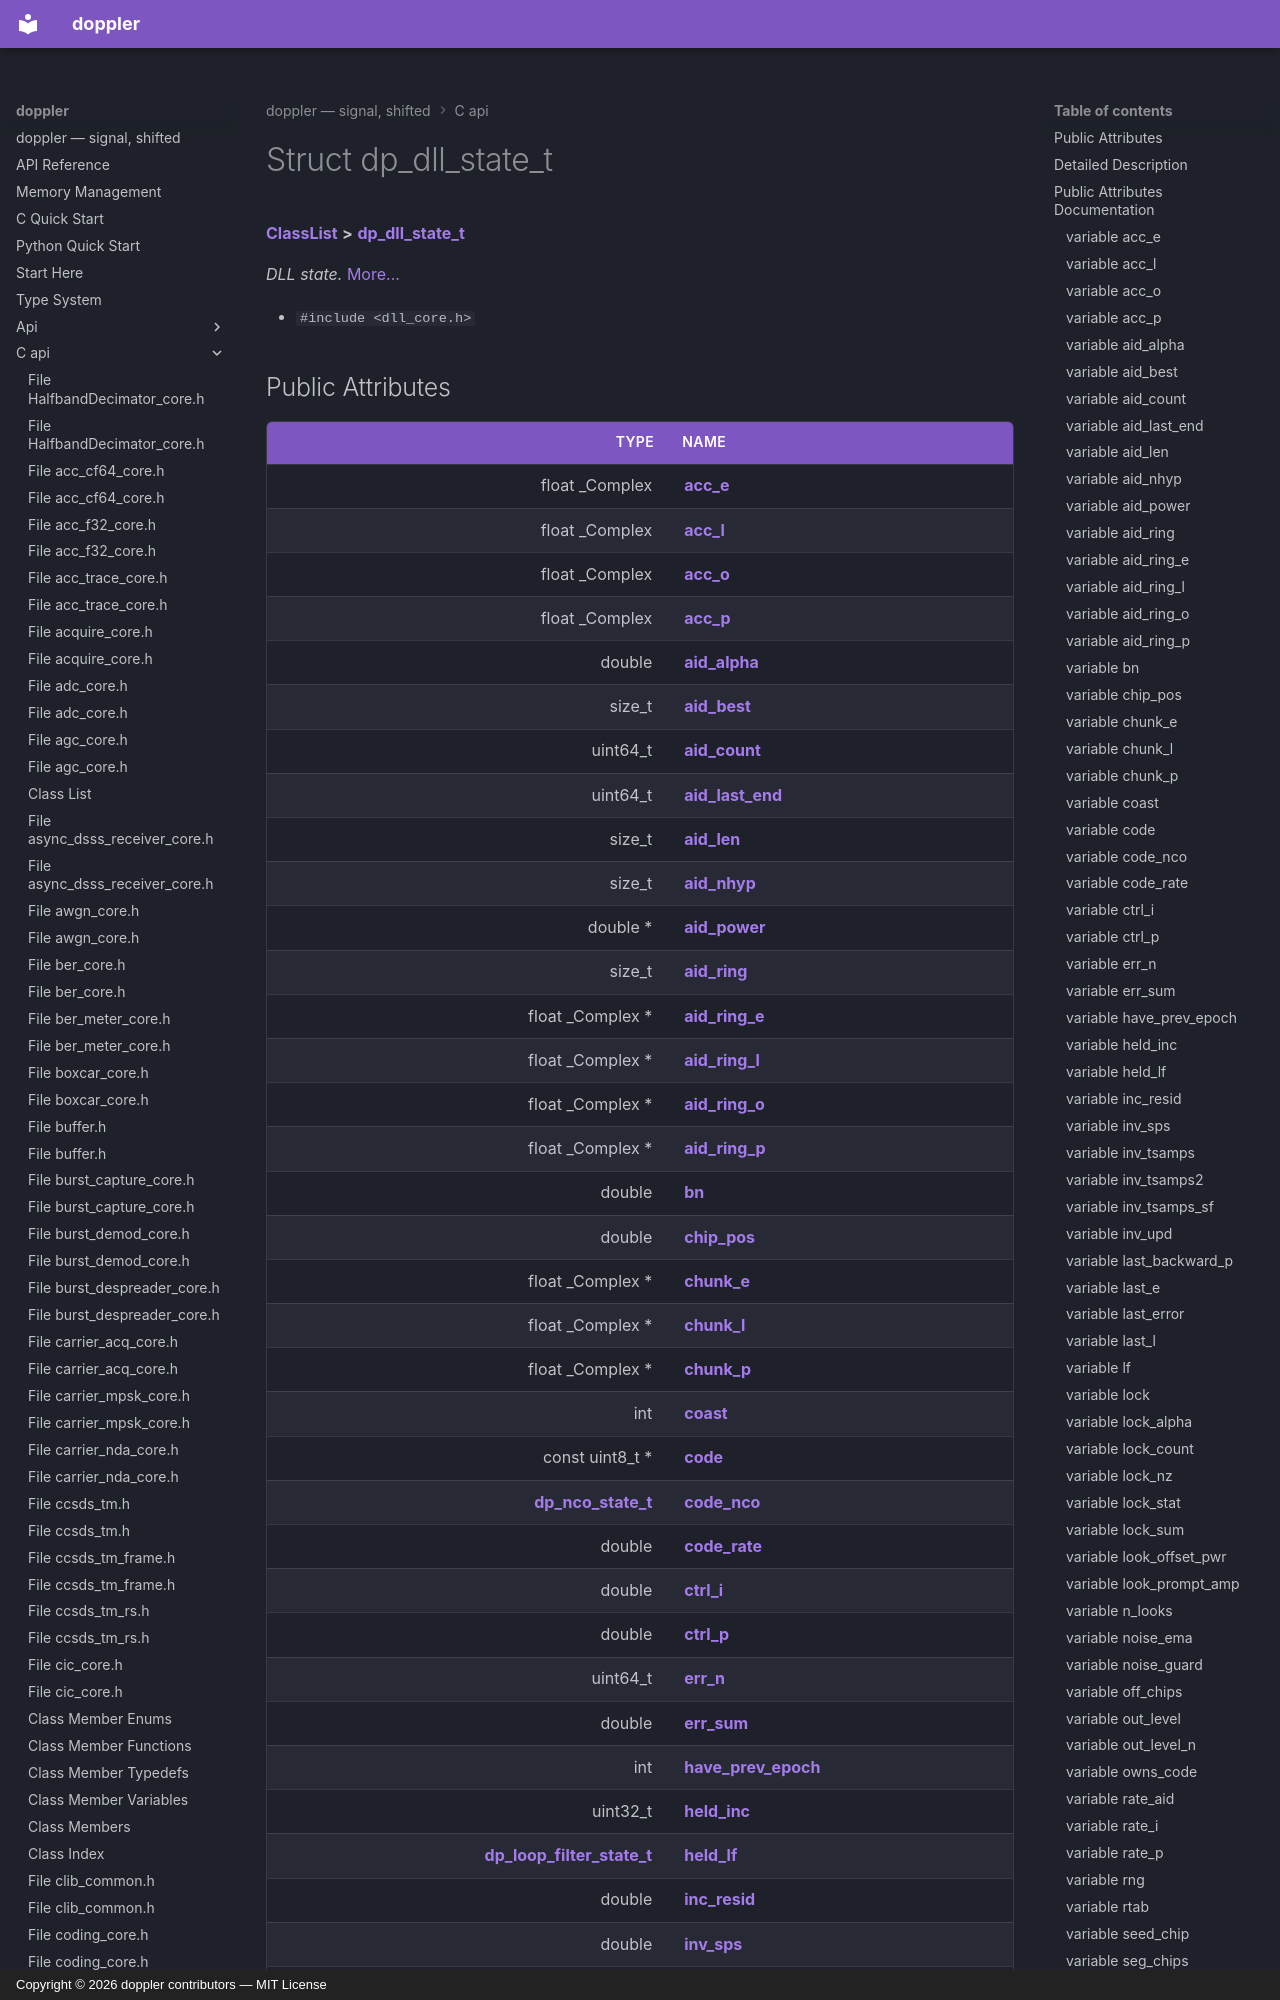

repository: doppler-dsp/doppler · page: c-api/structdp__dll__state__t/index.html · generator: mkdocs · copyright: Copyright © 2026 doppler contributors — MIT License



# Struct dp\_dll\_state\_t



[**ClassList**](annotated.md) **>** [**dp\_dll\_state\_t**](structdp__dll__state__t.md)



_DLL state._ [More...](#detailed-description)

* `#include <dll_core.h>`





















## Public Attributes
